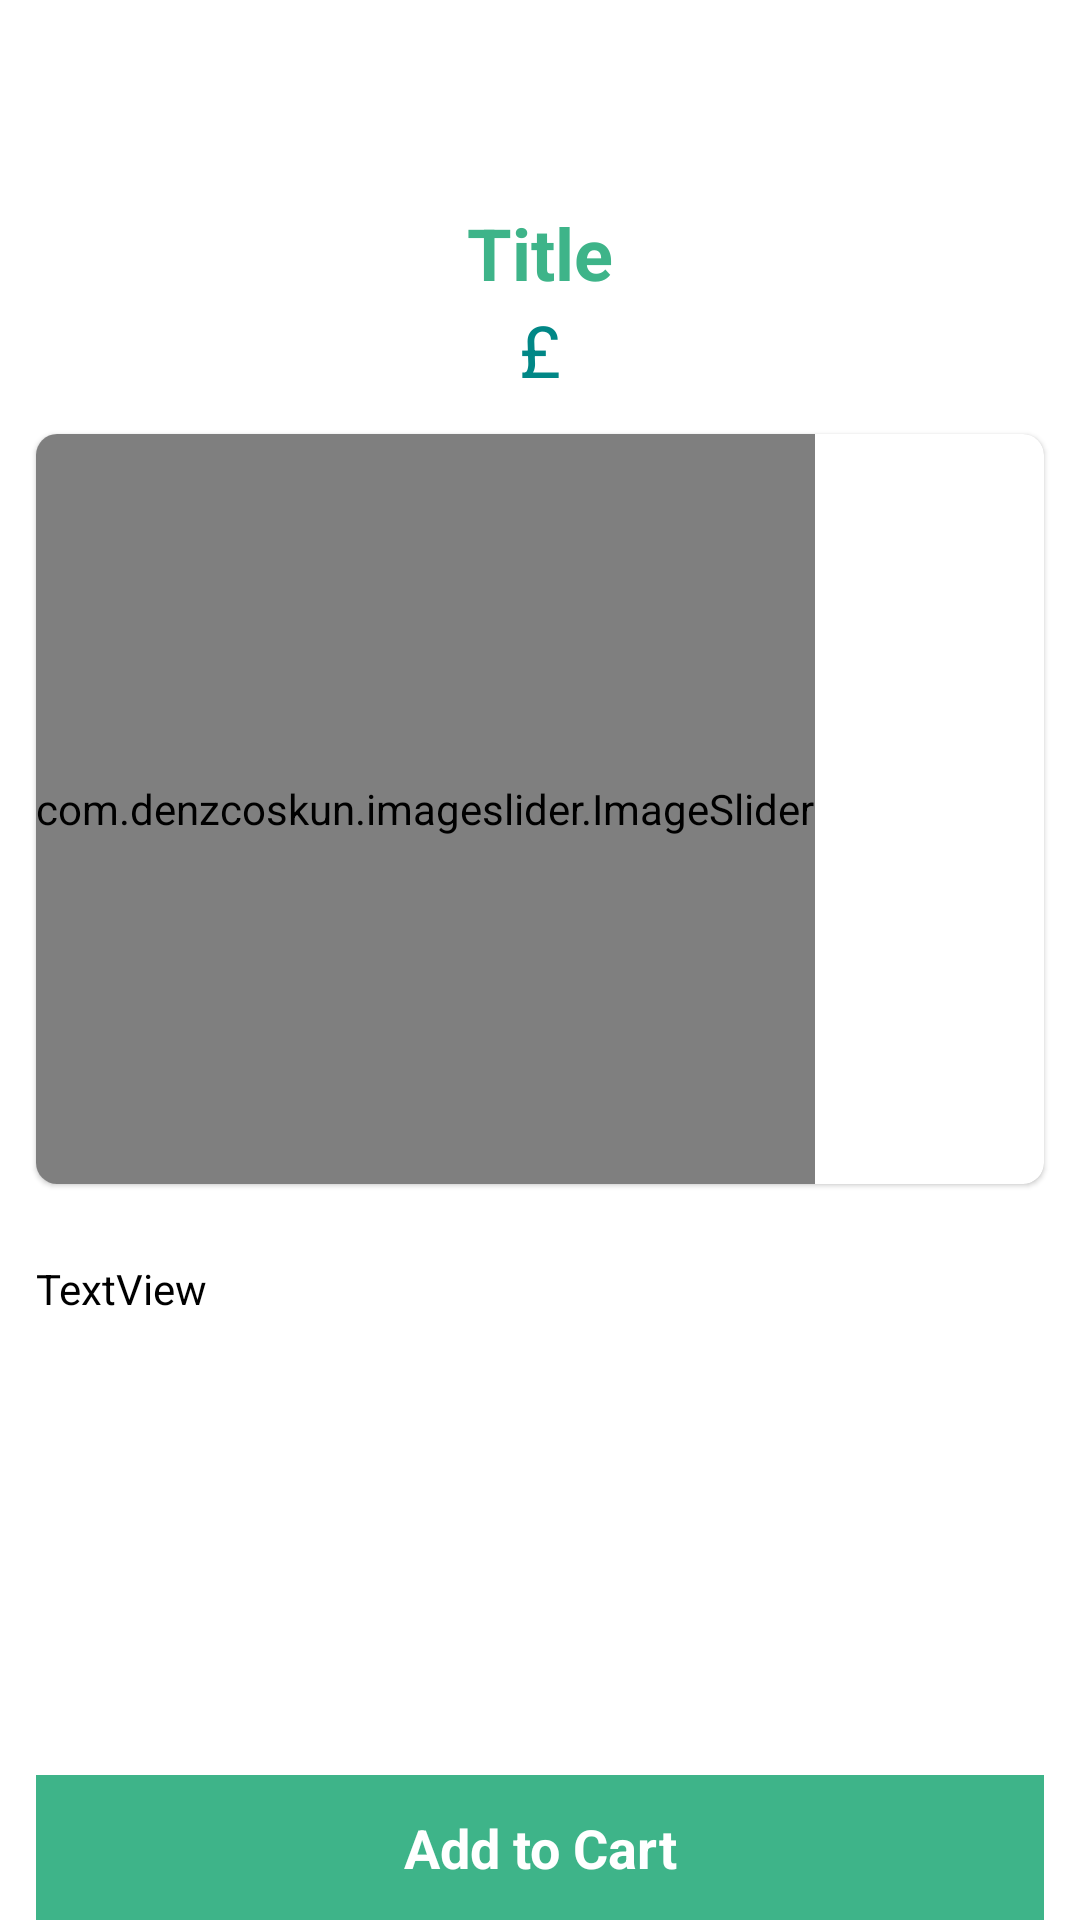

Write the Android layout XML for this screen, with the resource values it uses.
<!-- AndroidManifest.xml: activity theme Theme.BroSports.NoActionBar -->
<!-- res/layout/activity_product_details.xml -->
<?xml version="1.0" encoding="utf-8"?>
<androidx.constraintlayout.widget.ConstraintLayout xmlns:android="http://schemas.android.com/apk/res/android"
    android:layout_width="match_parent"
    android:layout_height="match_parent"

    xmlns:app="http://schemas.android.com/apk/res-auto"
    xmlns:tools="http://schemas.android.com/tools"
    tools:context=".activity.ProductDetailsActivity"
    >

    <ScrollView
        android:id="@+id/scrollView2"
        android:layout_width="match_parent"
        android:layout_height="match_parent">

        <LinearLayout
            android:layout_width="match_parent"
            android:layout_height="wrap_content"
            android:orientation="vertical">

            <TextView
                android:id="@+id/heading_title"
                android:layout_width="match_parent"
                android:layout_height="wrap_content"
                android:layout_marginTop="68dp"
                android:text="Title"
                android:textAlignment="center"
                android:textColor="@color/colorPrimary"
                android:textSize="24sp"
                android:textStyle="bold" />

            <TextView
                android:id="@+id/priceTxt"
                android:layout_width="match_parent"
                android:layout_height="wrap_content"
                android:text="£"
                android:textAlignment="center"
                android:textColor="@color/teal_700"
                android:textSize="24sp" />

            <com.google.android.material.card.MaterialCardView
                android:id="@+id/materialCardView"
                android:layout_width="match_parent"
                android:layout_height="250dp"
                android:layout_margin="12dp"
                app:cardCornerRadius="7dp"
                app:layout_constraintEnd_toEndOf="parent"
                app:layout_constraintStart_toStartOf="parent"
                app:layout_constraintTop_toTopOf="parent">

                <com.denzcoskun.imageslider.ImageSlider
                    android:id="@+id/image_slider"
                    android:layout_width="wrap_content"
                    android:layout_height="match_parent"
                    app:iss_auto_cycle="true"
                    app:iss_delay="0"
                    app:iss_period="1000"></com.denzcoskun.imageslider.ImageSlider>



            </com.google.android.material.card.MaterialCardView>

        </LinearLayout>


    </ScrollView>

    <TextView
        android:id="@+id/product_desc"
        android:layout_width="0dp"
        android:layout_height="0dp"
        android:layout_marginHorizontal="12dp"
        android:text="TextView"
        android:textColor="@color/black"
        android:layout_marginTop="420dp"
        app:layout_constraintBottom_toTopOf="@+id/product_details_btn"
        app:layout_constraintEnd_toEndOf="parent"
        app:layout_constraintStart_toStartOf="parent"
        app:layout_constraintTop_toTopOf="@+id/scrollView2" />

    <TextView
        android:id="@+id/product_details_btn"
        android:layout_width="0dp"
        android:layout_height="wrap_content"
        android:layout_marginHorizontal="12dp"
        android:background="@color/colorPrimary"
        android:gravity="center"
        android:padding="12dp"
        android:text="Add to Cart"
        android:textColor="@color/white"
        android:textSize="18sp"
        android:textStyle="bold"
        app:layout_constraintBottom_toBottomOf="parent"
        app:layout_constraintEnd_toEndOf="parent"
        app:layout_constraintStart_toStartOf="parent"
        />





</androidx.constraintlayout.widget.ConstraintLayout>
<!-- resources referenced by this layout -->
<resources>
  <color name="black">#FF000000</color>
  <color name="colorPrimary">#3EB489</color>
  <color name="teal_700">#FF018786</color>
  <color name="white">#FFFFFFFF</color>
  <style name="Theme.BroSports.NoActionBar">
          <item name="windowActionBar">false</item>
          <item name="windowNoTitle">true</item>
      </style>
</resources>
